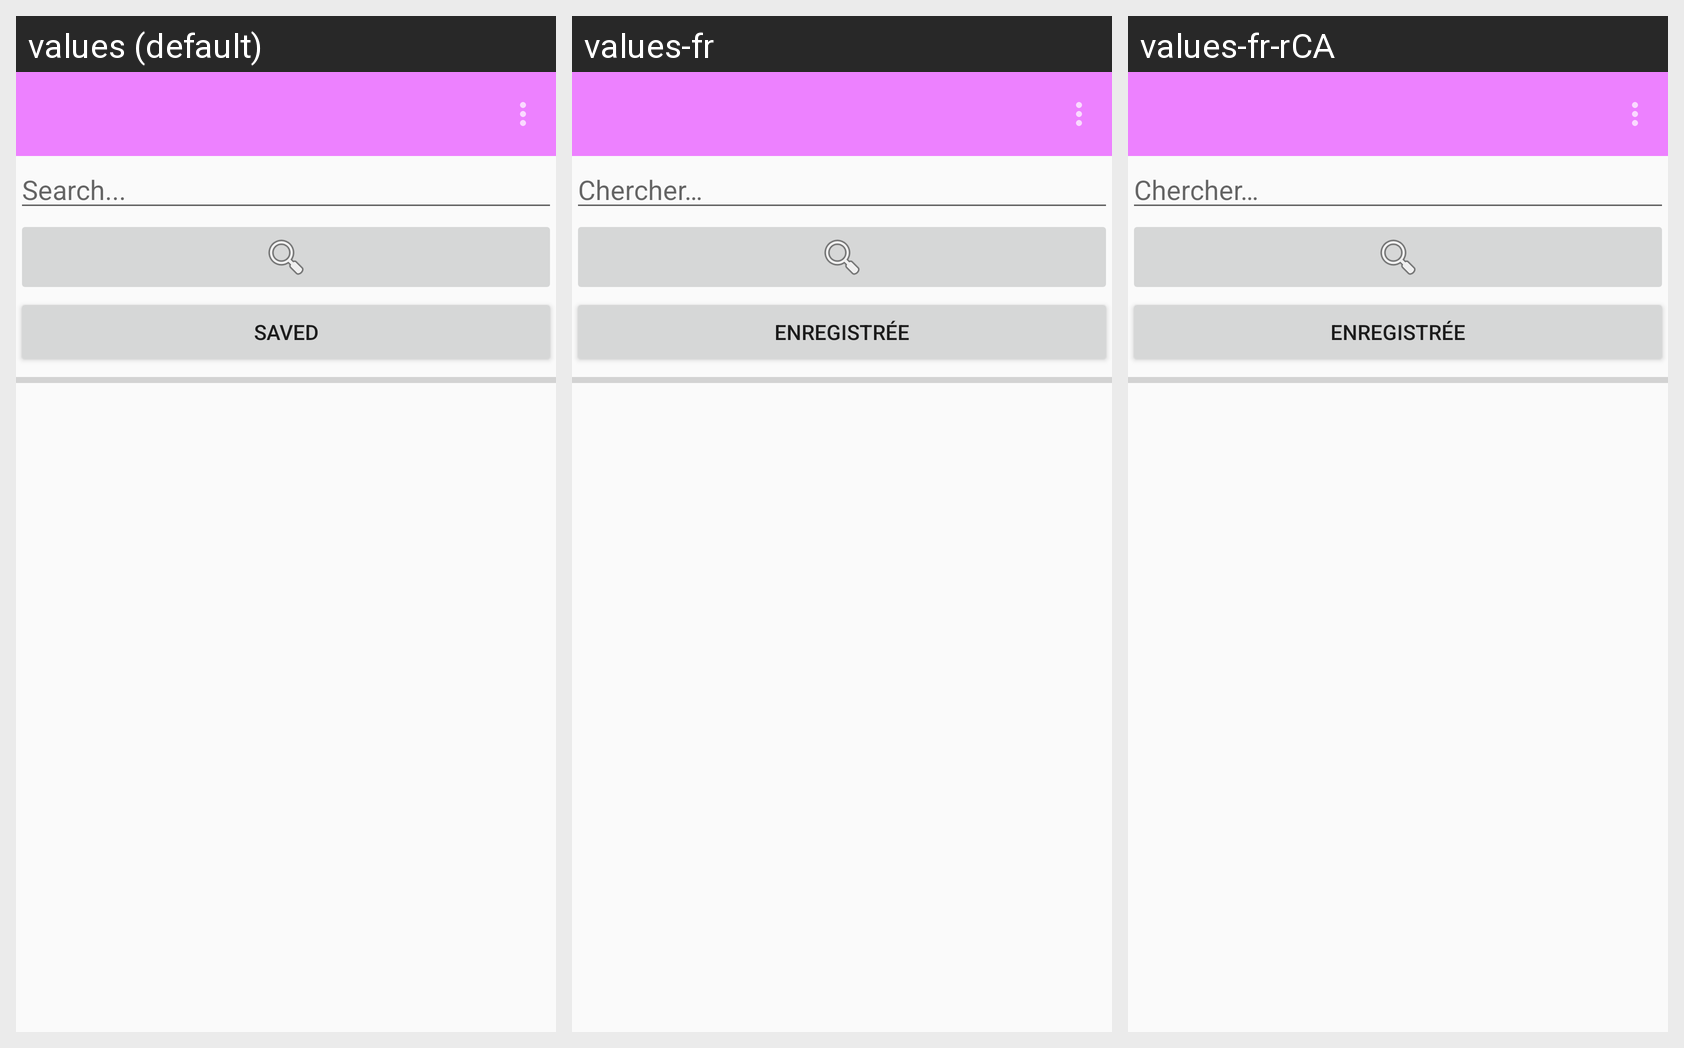

Locale-by-locale string values for the Android screen shown in this grid:
Android screen res/layout/activity_recipemain.xml rendered under 3 locales, left to right: values (default), values-fr, values-fr-rCA. Device: Nexus 5 (rendered at 1080×1920; each locale shown at half size, 540×960, under a caption strip naming it); theme Theme.CST2335FinalProject.
Strings drawn on this screen, with the default value and each locale's value (text and hints the layout hard-codes, and strings that could not be matched under every locale, appear in the picture but are not listed):

recipesaved
  values: Saved
  values-fr: Enregistrée
  values-fr-rCA: Enregistrée  [from values-fr]

recipesearchdots
  values: Search...
  values-fr: Chercher…
  values-fr-rCA: Chercher…  [from values-fr]
